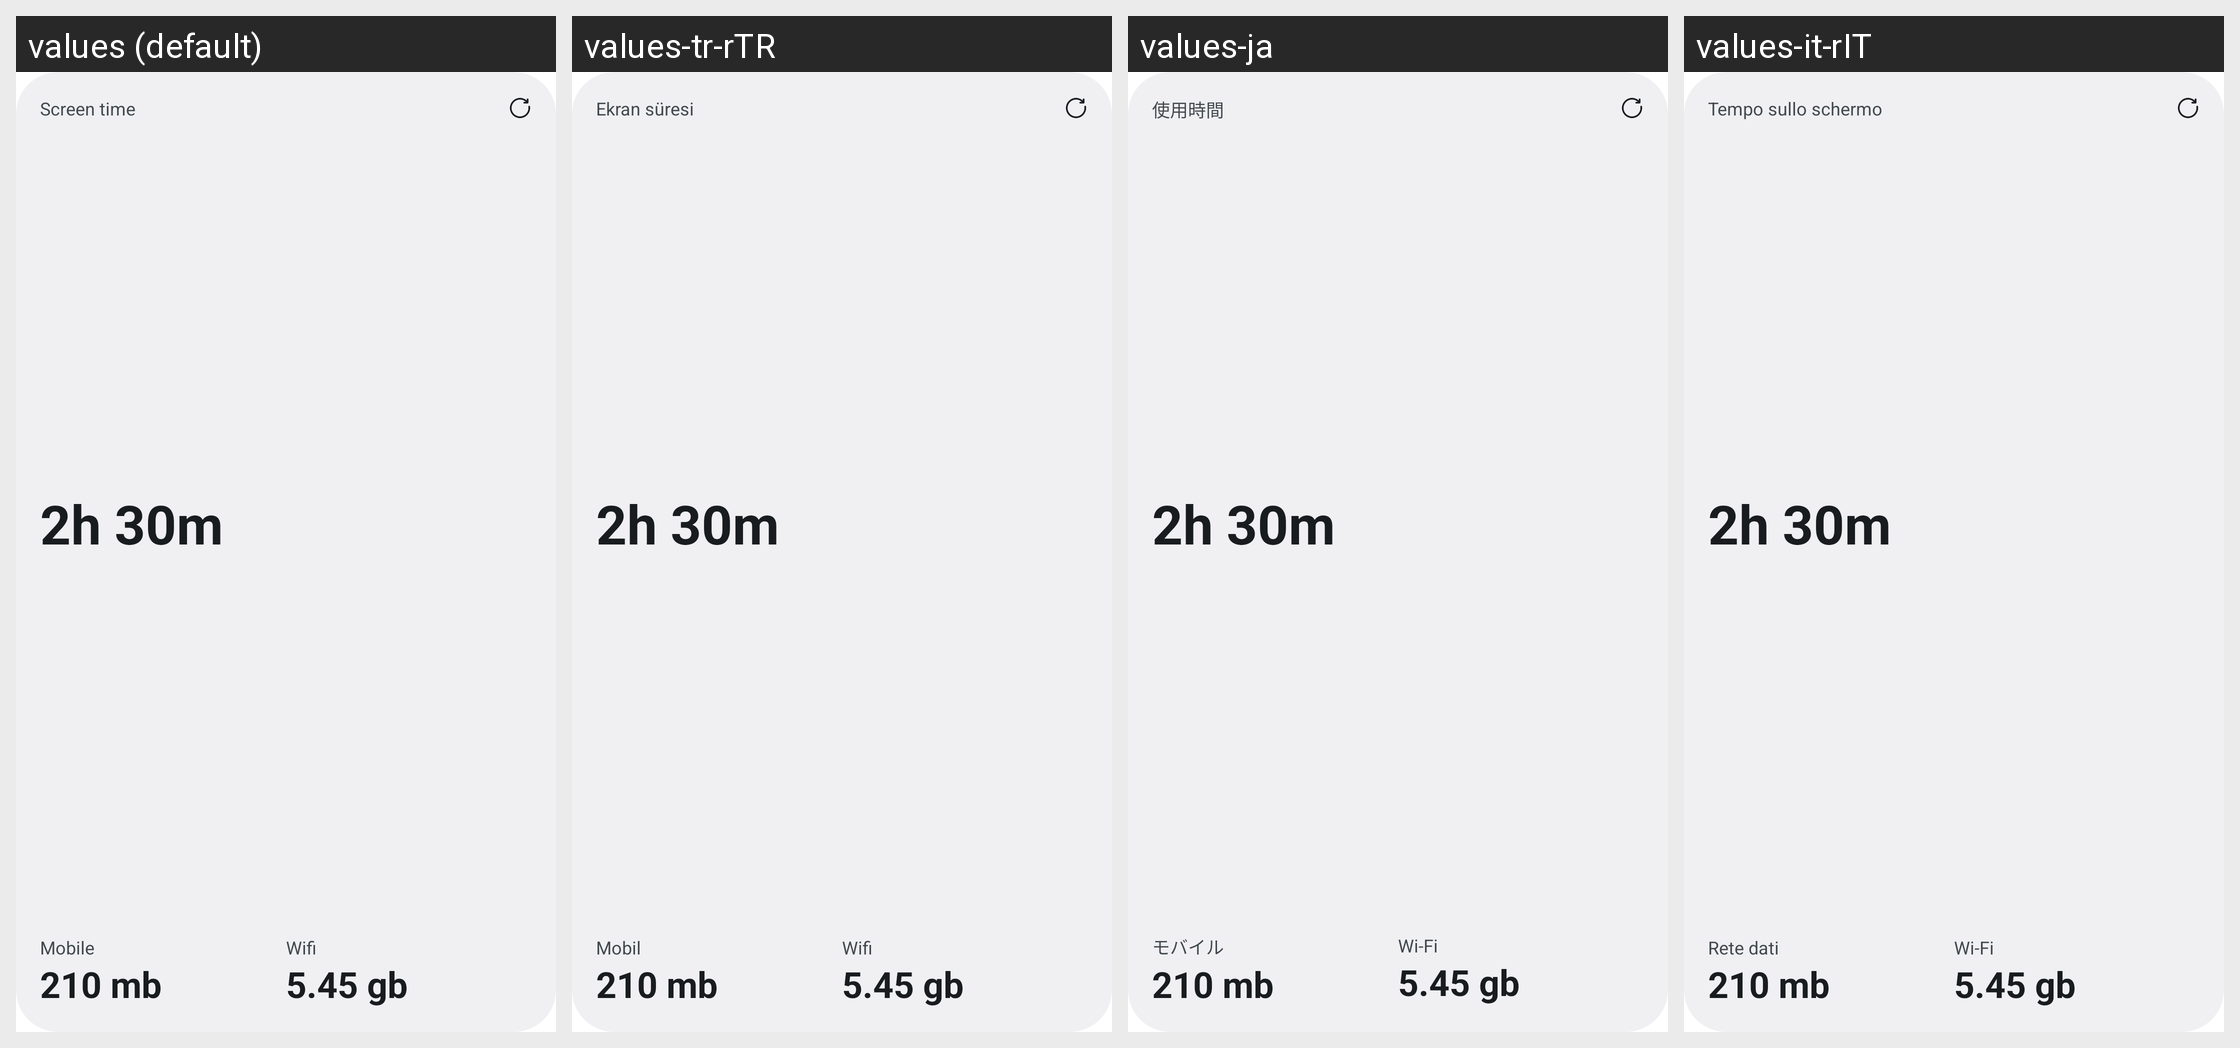

This grid shows one Android layout under several languages. Give, for every string resource on the screen, its name, the default text and each shown locale's text.
Android screen res/layout/widget_aggregated_usage_layout.xml rendered under 4 locales, left to right: values (default), values-tr-rTR, values-ja, values-it-rIT. Device: Nexus 5 (rendered at 1080×1920; each locale shown at half size, 540×960, under a caption strip naming it); theme Theme.MaterialComponents.DayNight.NoActionBar.
Other locales in the repository, not shown: values-ar-rSA, values-es-rES, values-ja-rJP, values-pt-rBR, values-sr-rSP, values-tr, values-uk-rUA, values-zh, values-zh-rCN.
Strings drawn on this screen, with the default value and each locale's value (text and hints the layout hard-codes, and strings that could not be matched under every locale, appear in the picture but are not listed):

widget_screen_time_label
  values: Screen time
  values-tr-rTR: Ekran süresi
  values-ja: 使用時間
  values-it-rIT: Tempo sullo schermo

widget_mobile_data_label
  values: Mobile
  values-tr-rTR: Mobil
  values-ja: モバイル
  values-it-rIT: Rete dati

widget_wifi_data_label
  values: Wifi
  values-tr-rTR: Wifi
  values-ja: Wi-Fi
  values-it-rIT: Wi-Fi
